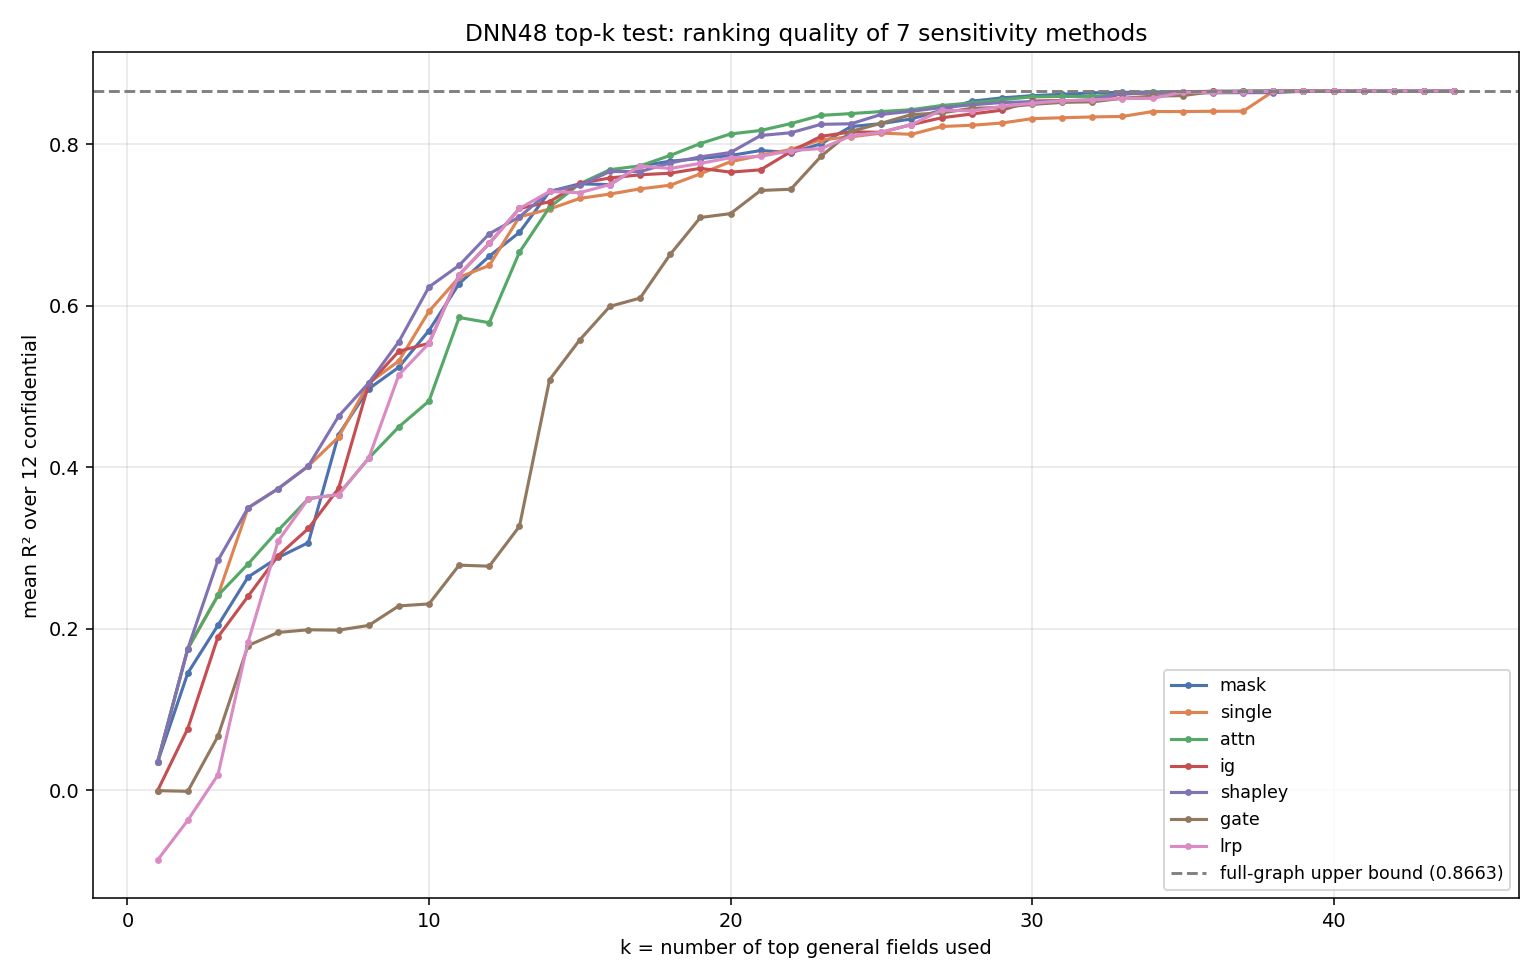

The file beside this chart, header and first rows:
k, mask, single, attn, ig, shapley, gate, lrp
1, 0.03481, 0.03481, 0.03481, -0.000594, 0.03481, -0.000594, -0.08649
2, 0.145, 0.1751, 0.1751, 0.07628, 0.1751, -0.001457, -0.03739
3, 0.2041, 0.2413, 0.2413, 0.1897, 0.2846, 0.06677, 0.01883
4, 0.2641, 0.3498, 0.2802, 0.2402, 0.3498, 0.1792, 0.1835
5, 0.2883, 0.3736, 0.3219, 0.2906, 0.3736, 0.1954, 0.3089
6, 0.3067, 0.4016, 0.3612, 0.3242, 0.4016, 0.1987, 0.3612
7, 0.4403, 0.4375, 0.3663, 0.3738, 0.4632, 0.1982, 0.3663
8, 0.4972, 0.5042, 0.4112, 0.5028, 0.5045, 0.2041, 0.4112
9, 0.524, 0.5317, 0.4501, 0.5438, 0.5556, 0.2283, 0.5144
10, 0.5695, 0.5933, 0.4821, 0.5536, 0.6235, 0.2307, 0.5536
11, 0.6276, 0.6355, 0.5856, 0.6386, 0.6502, 0.2788, 0.6386
12, 0.6616, 0.6501, 0.5791, 0.6773, 0.6894, 0.2775, 0.6773
13, 0.6911, 0.7103, 0.6665, 0.7207, 0.7103, 0.3268, 0.7207
14, 0.7418, 0.72, 0.7223, 0.729, 0.7418, 0.5086, 0.7418
15, 0.7512, 0.7332, 0.7512, 0.7519, 0.7493, 0.5579, 0.7402
16, 0.7503, 0.7386, 0.7687, 0.7585, 0.7665, 0.5994, 0.7503
17, 0.7733, 0.745, 0.7735, 0.7624, 0.7664, 0.6096, 0.7733
18, 0.7793, 0.7495, 0.7864, 0.7644, 0.7771, 0.6638, 0.7703
19, 0.7826, 0.7636, 0.8011, 0.7704, 0.7847, 0.7095, 0.7766
20, 0.7863, 0.7787, 0.813, 0.7657, 0.79, 0.7143, 0.7836
21, 0.7925, 0.7864, 0.8173, 0.7686, 0.8111, 0.743, 0.7852
22, 0.7899, 0.7938, 0.8258, 0.7911, 0.8145, 0.7445, 0.7923
23, 0.8007, 0.8058, 0.836, 0.81, 0.8249, 0.7852, 0.7949
24, 0.8222, 0.8095, 0.8383, 0.8156, 0.8256, 0.8162, 0.8107
25, 0.8258, 0.814, 0.8408, 0.8151, 0.8372, 0.8262, 0.8151
26, 0.8316, 0.8126, 0.8431, 0.8246, 0.8411, 0.837, 0.8246
27, 0.8424, 0.8223, 0.8483, 0.833, 0.8457, 0.839, 0.8424
28, 0.8536, 0.8238, 0.8515, 0.8378, 0.8491, 0.8448, 0.8416
29, 0.8577, 0.8266, 0.8554, 0.8425, 0.852, 0.846, 0.8472
30, 0.8605, 0.832, 0.8589, 0.8539, 0.853, 0.8496, 0.851
31, 0.8621, 0.8331, 0.8594, 0.8543, 0.8535, 0.8521, 0.8542
32, 0.8639, 0.8341, 0.8596, 0.854, 0.8557, 0.8528, 0.8552
33, 0.8645, 0.8348, 0.862, 0.8631, 0.8636, 0.8572, 0.8569
34, 0.8649, 0.8408, 0.8645, 0.864, 0.8636, 0.8599, 0.8571
35, 0.8654, 0.8408, 0.8645, 0.8648, 0.8636, 0.8605, 0.8648
36, 0.8658, 0.8411, 0.8652, 0.8658, 0.864, 0.8656, 0.8646
37, 0.8659, 0.8412, 0.8658, 0.8656, 0.8642, 0.8659, 0.8656
38, 0.8663, 0.8659, 0.8659, 0.8658, 0.8642, 0.8659, 0.8658
39, 0.8664, 0.8662, 0.8659, 0.866, 0.8658, 0.866, 0.8661
40, 0.8665, 0.8662, 0.8661, 0.8662, 0.8659, 0.866, 0.8662
41, 0.8666, 0.866, 0.8659, 0.8663, 0.8664, 0.8658, 0.8663
42, 0.8664, 0.8661, 0.8661, 0.8662, 0.8663, 0.8661, 0.8664
43, 0.8663, 0.8662, 0.8662, 0.8662, 0.8665, 0.8662, 0.8663
44, 0.8663, 0.8663, 0.8663, 0.8663, 0.8663, 0.8663, 0.8663
